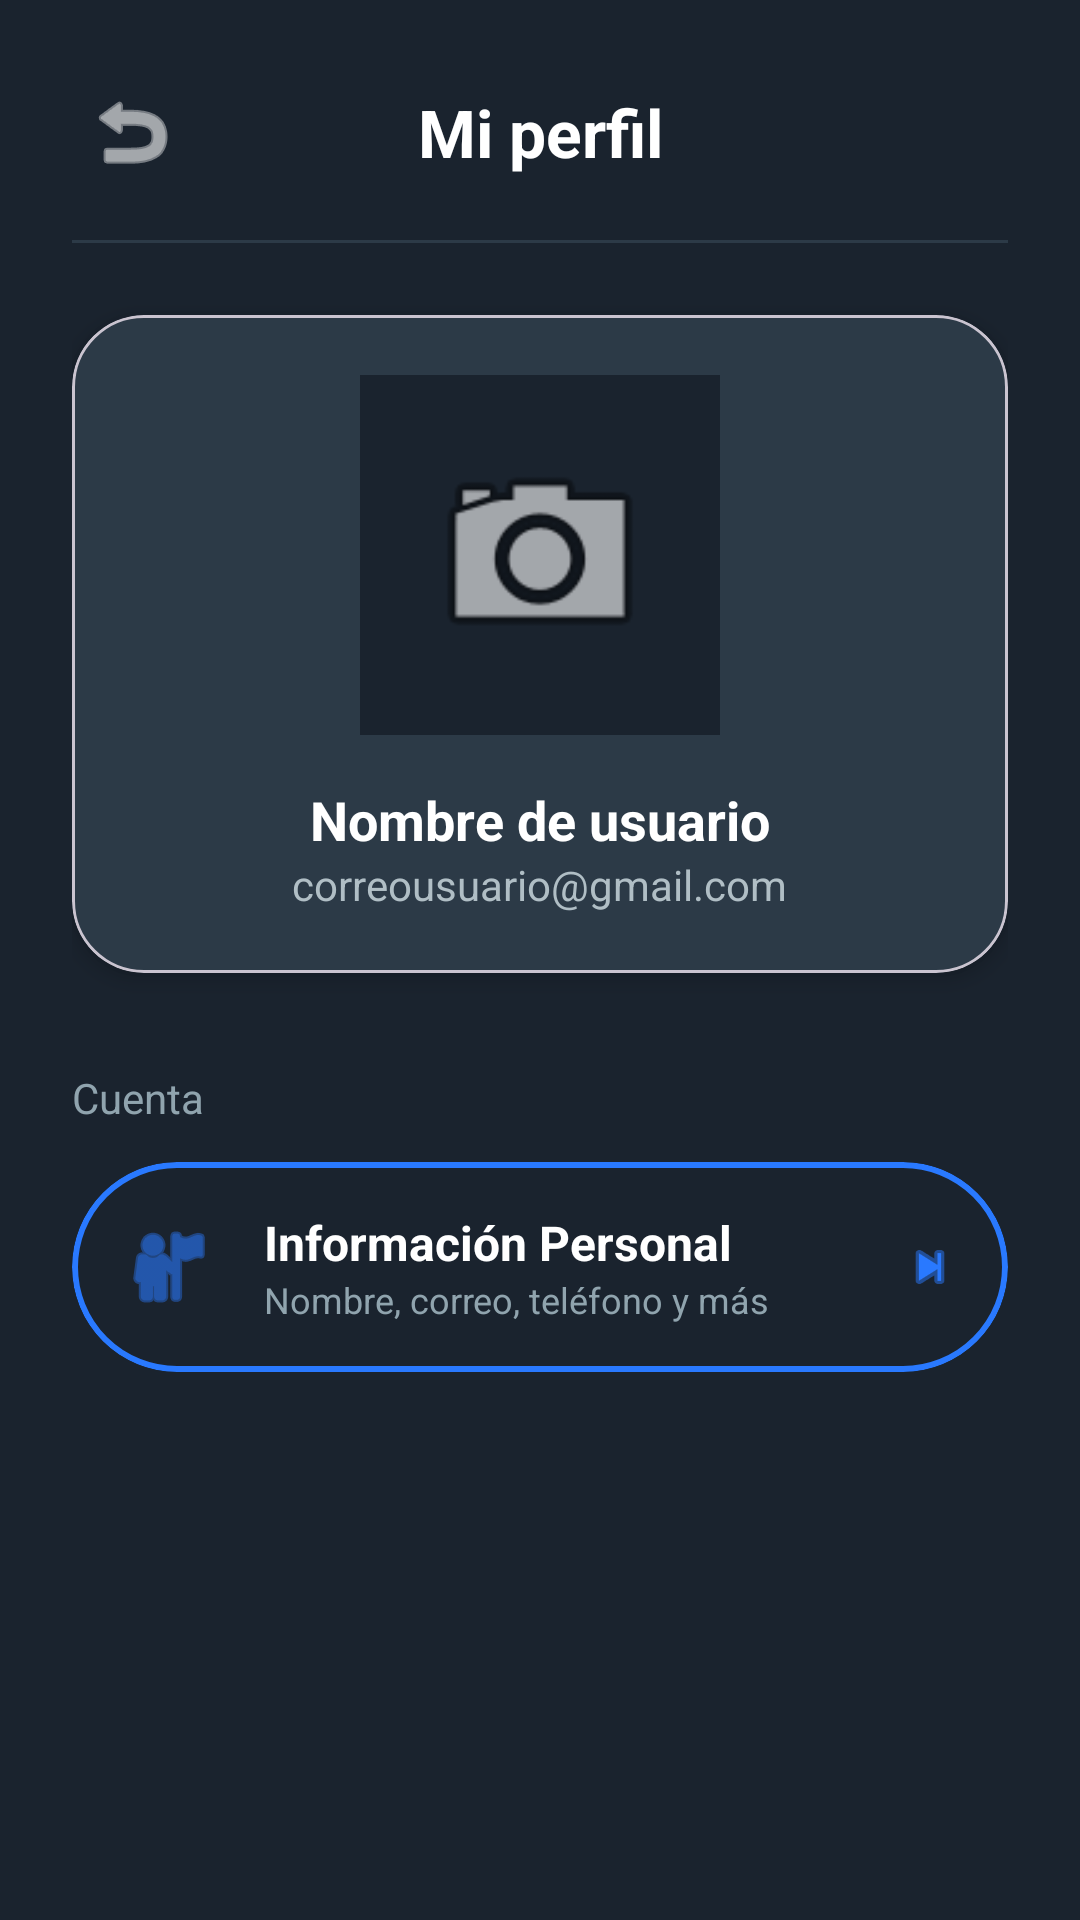

Layout XML and referenced resources for this Android screen:
<!-- AndroidManifest.xml: application theme Theme.KiviApp -->
<!-- res/layout/activity_profile.xml -->
<?xml version="1.0" encoding="utf-8"?>
<ScrollView
    xmlns:android="http://schemas.android.com/apk/res/android"
    xmlns:app="http://schemas.android.com/apk/res-auto"
    android:id="@+id/rootProfile"
    android:layout_width="match_parent"
    android:layout_height="match_parent"
    android:fillViewport="true"
    android:background="#1A232E">

    <LinearLayout
        android:orientation="vertical"
        android:padding="24dp"
        android:layout_width="match_parent"
        android:layout_height="wrap_content">

        
        <LinearLayout
            android:layout_width="match_parent"
            android:layout_height="wrap_content"
            android:orientation="horizontal"
            android:gravity="center_vertical">

            <ImageButton
                android:id="@+id/btnBackProfile"
                android:layout_width="40dp"
                android:layout_height="40dp"
                android:src="@android:drawable/ic_menu_revert"
                android:background="?attr/selectableItemBackgroundBorderless"
                android:contentDescription="Volver"
                app:tint="#FFFFFF" />

            <TextView
                android:id="@+id/tvProfileHeader"
                android:layout_width="0dp"
                android:layout_height="wrap_content"
                android:layout_weight="1"
                android:text="Mi perfil"
                android:textColor="#FFFFFF"
                android:textSize="22sp"
                android:textStyle="bold"
                android:gravity="center" />

            <View
                android:layout_width="40dp"
                android:layout_height="40dp" />
        </LinearLayout>

        <View
            android:layout_width="match_parent"
            android:layout_height="1dp"
            android:background="#2C3A47"
            android:layout_marginTop="16dp"
            android:layout_marginBottom="24dp" />

        
        <com.google.android.material.card.MaterialCardView
            android:id="@+id/cardProfile"
            android:layout_width="match_parent"
            android:layout_height="wrap_content"
            app:cardBackgroundColor="#2C3A47"
            app:cardCornerRadius="24dp"
            app:cardElevation="4dp"
            android:layout_marginBottom="32dp">

            <LinearLayout
                android:layout_width="match_parent"
                android:layout_height="wrap_content"
                android:orientation="vertical"
                android:padding="20dp"
                android:gravity="center_horizontal">

                <ImageView
                    android:id="@+id/imgAvatar"
                    android:layout_width="120dp"
                    android:layout_height="120dp"
                    android:src="@android:drawable/ic_menu_camera"
                    android:scaleType="centerCrop"
                    android:background="#1A232E"
                    android:padding="20dp"
                    android:contentDescription="Foto de perfil" />

                <TextView
                    android:id="@+id/tvProfileName"
                    android:layout_width="wrap_content"
                    android:layout_height="wrap_content"
                    android:layout_marginTop="16dp"
                    android:text="Nombre de usuario"
                    android:textColor="#FFFFFF"
                    android:textSize="18sp"
                    android:textStyle="bold" />

                <TextView
                    android:id="@+id/tvProfileEmail"
                    android:layout_width="wrap_content"
                    android:layout_height="wrap_content"
                    android:text="correousuario@gmail.com"
                    android:textColor="#B0BEC5"
                    android:textSize="14sp" />
            </LinearLayout>
        </com.google.android.material.card.MaterialCardView>

        
        <TextView
            android:id="@+id/tvCuenta"
            android:layout_width="wrap_content"
            android:layout_height="wrap_content"
            android:text="Cuenta"
            android:textColor="#90A4AE"
            android:textSize="14sp"
            android:layout_marginBottom="12dp" />

        
        <com.google.android.material.card.MaterialCardView
            android:id="@+id/cardInfoPersonal"
            android:layout_width="match_parent"
            android:layout_height="wrap_content"
            app:cardBackgroundColor="#1A232E"
            app:strokeWidth="2dp"
            app:strokeColor="#2979FF"
            app:cardCornerRadius="999dp">

            <LinearLayout
                android:layout_width="match_parent"
                android:layout_height="wrap_content"
                android:orientation="horizontal"
                android:padding="16dp"
                android:gravity="center_vertical">

                <ImageView
                    android:id="@+id/iconInfoPersonal"
                    android:layout_width="32dp"
                    android:layout_height="32dp"
                    android:src="@android:drawable/ic_menu_myplaces"
                    android:contentDescription="Información personal"
                    app:tint="#2979FF" />

                <LinearLayout
                    android:layout_width="0dp"
                    android:layout_height="wrap_content"
                    android:layout_weight="1"
                    android:orientation="vertical"
                    android:layout_marginStart="16dp">

                    <TextView
                        android:id="@+id/tvInfoTitulo"
                        android:layout_width="wrap_content"
                        android:layout_height="wrap_content"
                        android:text="Información Personal"
                        android:textColor="#FFFFFF"
                        android:textSize="16sp"
                        android:textStyle="bold" />

                    <TextView
                        android:id="@+id/tvInfoDescripcion"
                        android:layout_width="wrap_content"
                        android:layout_height="wrap_content"
                        android:text="Nombre, correo, teléfono y más"
                        android:textColor="#90A4AE"
                        android:textSize="12sp" />
                </LinearLayout>

                <ImageView
                    android:id="@+id/iconInfoNext"
                    android:layout_width="20dp"
                    android:layout_height="20dp"
                    android:src="@android:drawable/ic_media_next"
                    android:contentDescription="Ir a Información personal"
                    app:tint="#2979FF" />
            </LinearLayout>
        </com.google.android.material.card.MaterialCardView>

    </LinearLayout>
</ScrollView>
<!-- resources referenced by this layout -->
<resources>
  <style name="Theme.KiviApp" parent="Base.Theme.KiviApp" />
  <style name="Base.Theme.KiviApp" parent="Theme.Material3.DayNight.NoActionBar">
          
          
      </style>
</resources>
